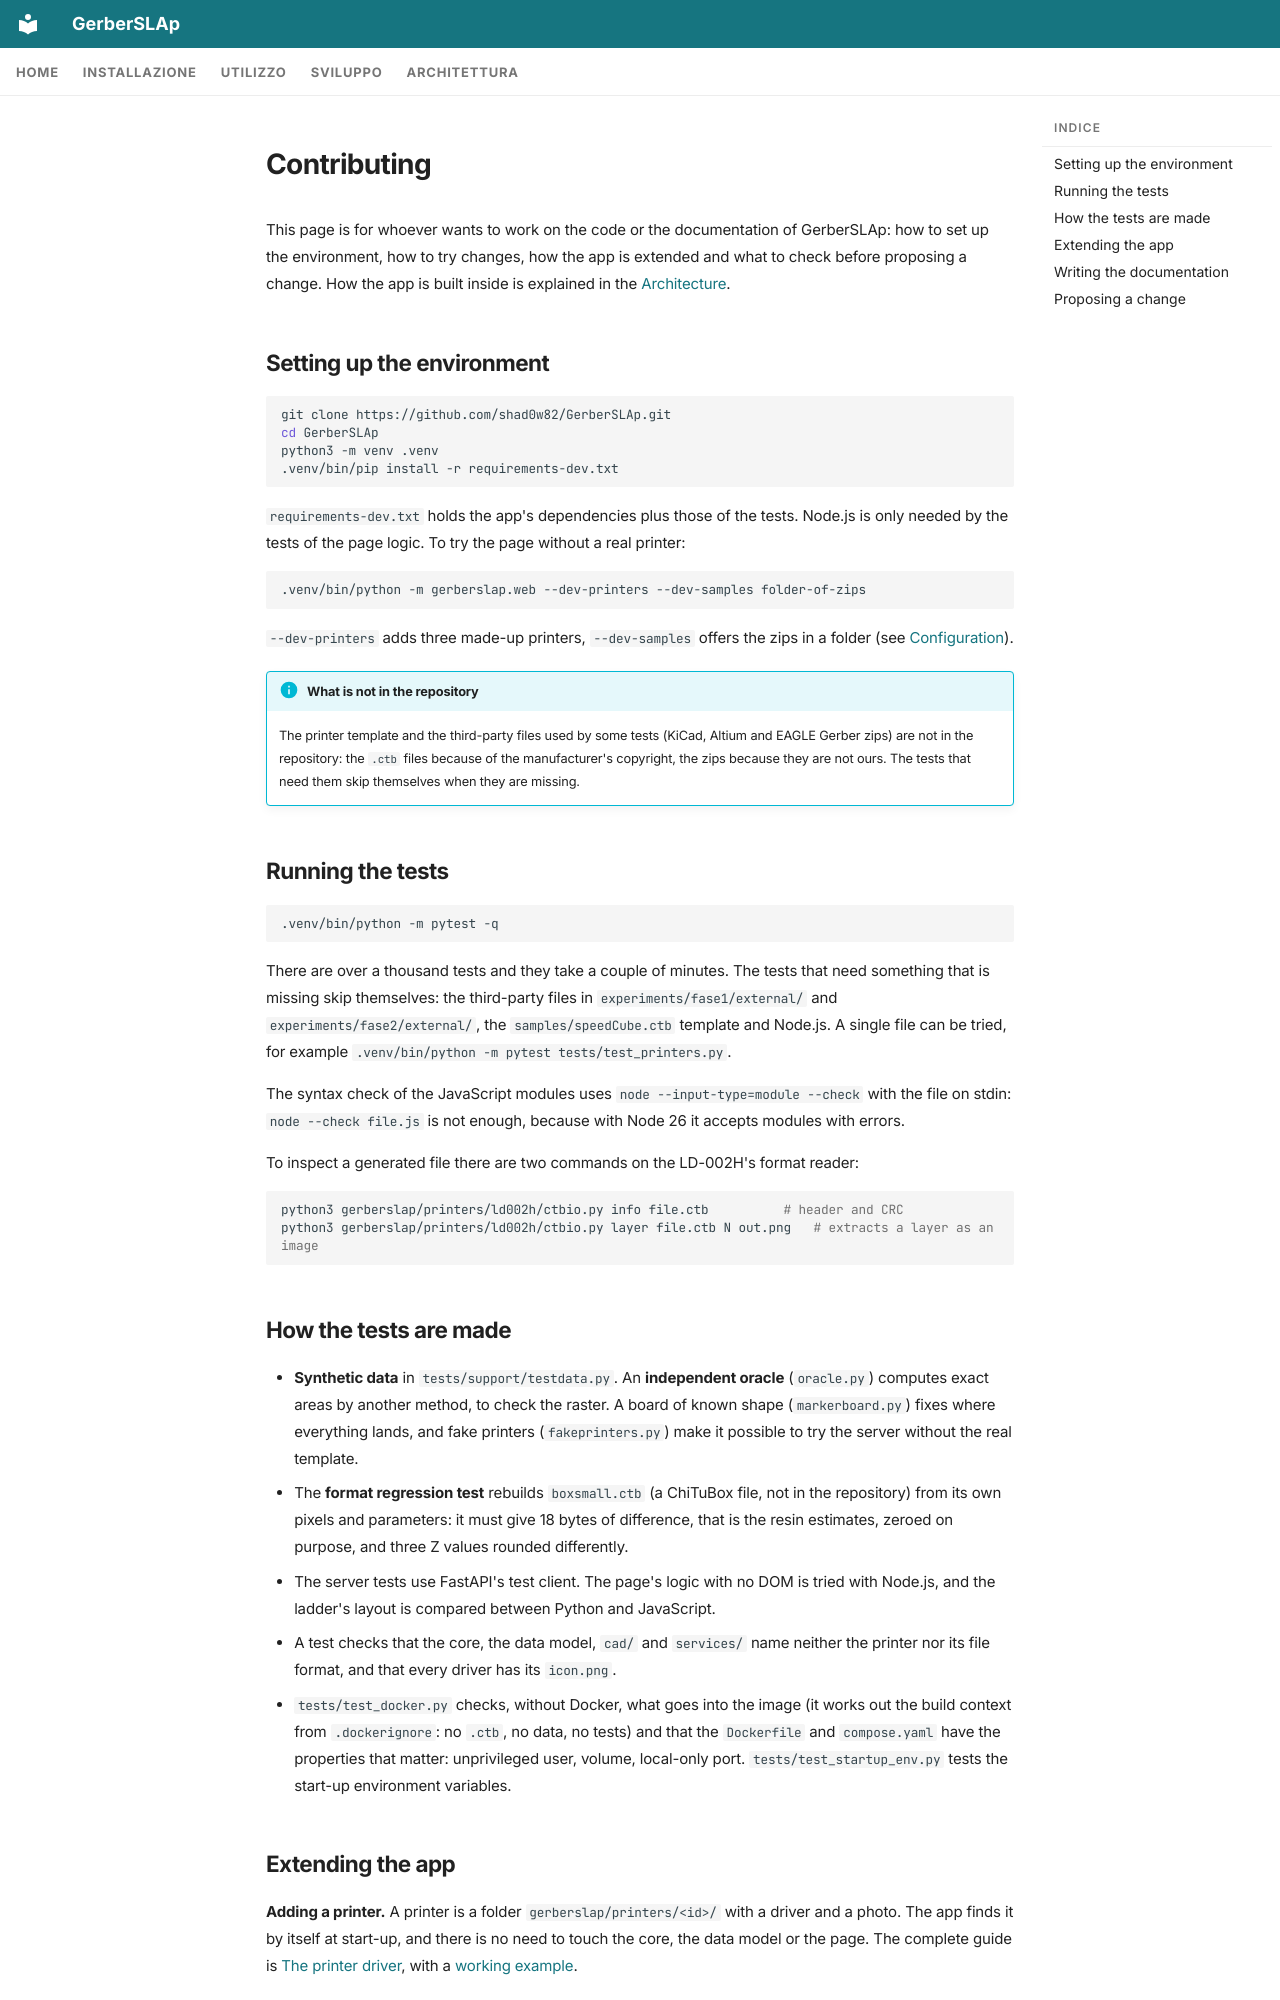

repository: shad0w82/GerberSLAp · page: en/development/contributing/index.html · generator: mkdocs

---
icon: material/source-pull
---

# Contributing

This page is for whoever wants to work on the code or the documentation of GerberSLAp: how to set up the environment, how to try changes, how the app is extended and what to check before proposing a change. How the app is built inside is explained in the [Architecture](../architecture/overview.md).

## Setting up the environment

```bash
git clone https://github.com/shad0w82/GerberSLAp.git
cd GerberSLAp
python3 -m venv .venv
.venv/bin/pip install -r requirements-dev.txt
```

`requirements-dev.txt` holds the app's dependencies plus those of the tests. Node.js is only needed by the tests of the page logic. To try the page without a real printer:

```bash
.venv/bin/python -m gerberslap.web --dev-printers --dev-samples folder-of-zips
```

`--dev-printers` adds three made-up printers, `--dev-samples` offers the zips in a folder (see [Configuration](../installation/configuration.md#start-up-options)).

!!! info "What is not in the repository"
    The printer template and the third-party files used by some tests (KiCad, Altium and EAGLE Gerber zips) are not in the repository: the `.ctb` files because of the manufacturer's copyright, the zips because they are not ours. The tests that need them skip themselves when they are missing.

## Running the tests

```bash
.venv/bin/python -m pytest -q
```

There are over a thousand tests and they take a couple of minutes. The tests that need something that is missing skip themselves: the third-party files in `experiments/fase1/external/` and `experiments/fase2/external/`, the `samples/speedCube.ctb` template and Node.js. A single file can be tried, for example `.venv/bin/python -m pytest tests/test_printers.py`.

The syntax check of the JavaScript modules uses `node --input-type=module --check` with the file on stdin: `node --check file.js` is not enough, because with Node 26 it accepts modules with errors.

To inspect a generated file there are two commands on the LD-002H's format reader:

```bash
python3 gerberslap/printers/ld002h/ctbio.py info file.ctb          # header and CRC
python3 gerberslap/printers/ld002h/ctbio.py layer file.ctb N out.png   # extracts a layer as an image
```

## How the tests are made

- **Synthetic data** in `tests/support/testdata.py`. An **independent oracle** (`oracle.py`) computes exact areas by another method, to check the raster. A board of known shape (`markerboard.py`) fixes where everything lands, and fake printers (`fakeprinters.py`) make it possible to try the server without the real template.
- The **format regression test** rebuilds `boxsmall.ctb` (a ChiTuBox file, not in the repository) from its own pixels and parameters: it must give 18 bytes of difference, that is the resin estimates, zeroed on purpose, and three Z values rounded differently.
- The server tests use FastAPI's test client. The page's logic with no DOM is tried with Node.js, and the ladder's layout is compared between Python and JavaScript.
- A test checks that the core, the data model, `cad/` and `services/` name neither the printer nor its file format, and that every driver has its `icon.png`.
- `tests/test_docker.py` checks, without Docker, what goes into the image (it works out the build context from `.dockerignore`: no `.ctb`, no data, no tests) and that the `Dockerfile` and `compose.yaml` have the properties that matter: unprivileged user, volume, local-only port. `tests/test_startup_env.py` tests the start-up environment variables.
